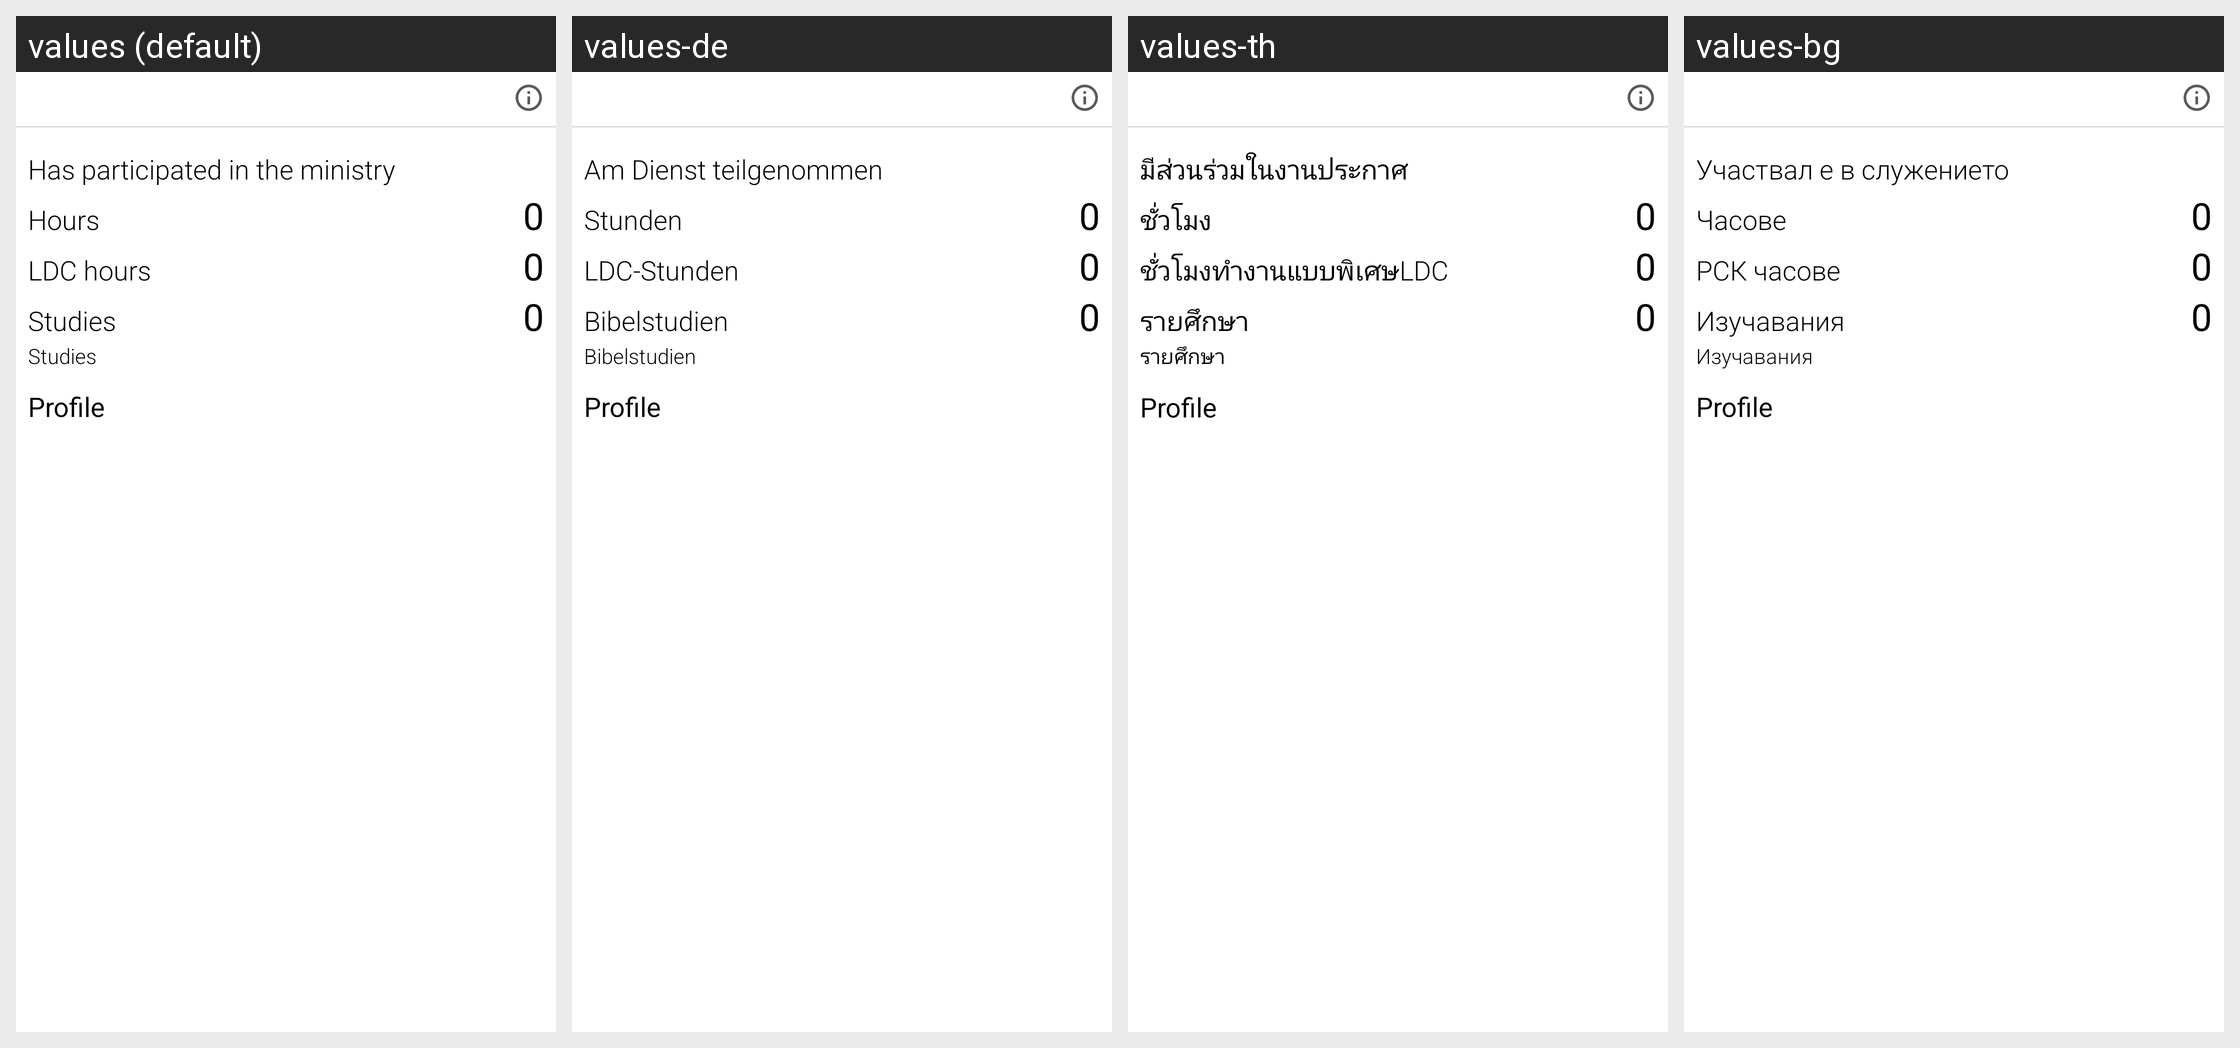

Strings drawn on this Android screen and how each of the app's shown locales translates them:
Android screen res/layout/card_monthreport_compact.xml rendered under 4 locales, left to right: values (default), values-de, values-th, values-bg. Device: Nexus 5 (rendered at 1080×1920; each locale shown at half size, 540×960, under a caption strip naming it); theme MinistryAssistantTheme.
Other locales in the repository, not shown: values-af, values-am, values-ar, values-be, values-ca, values-cs, values-cy, values-da, values-el, values-en-rGB, values-es, values-es-rUS, values-et, values-eu, values-fa, values-fi, values-fr, values-fr-rCA, values-hi, values-hr, values-ht, values-hu, values-in, values-it, values-iw, values-ja, values-ka, values-ko, values-ln, values-lt, values-lv, values-mg, values-mk, values-ms, values-my, values-nb, values-nl, values-no, values-pl, values-pt, values-pt-rBR, values-pt-rPT, values-rmo, values-ro, values-rom, values-ru, values-rw, values-sk, values-sl, values-sq, values-sr, values-sv, values-sw, values-te, values-tl, values-tr, values-uk, values-vi, values-zh-rCN, values-zh-rHK, values-zh-rTW, values-zu.
Strings drawn on this screen, with the default value and each locale's value (text and hints the layout hard-codes, and strings that could not be matched under every locale, appear in the picture but are not listed):

has_done_ministry
  values: Has participated in the ministry
  values-de: Am Dienst teilgenommen
  values-th: มีส่วนร่วมในงานประกาศ
  values-bg: Участвал е в служението

strHoursBig
  values: Hours
  values-de: Stunden
  values-th: ชั่วโมง
  values-bg: Часове

strRBCHours
  values: LDC hours
  values-de: LDC-Stunden
  values-th: ชั่วโมงทำงานแบบพิเศษLDC
  values-bg: РСК часове

strStudiesBig
  values: Studies
  values-de: Bibelstudien
  values-th: รายศึกษา
  values-bg: Изучавания
